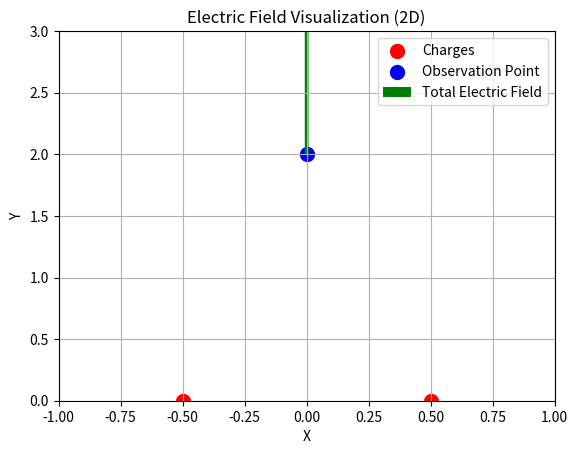

This chart was generated by the following Python code:
import numpy as np
import matplotlib.pyplot as plt

# Constants
e0 = 8.854187817e-12  # Vacuum permittivity in F/m
q = 1e-9 
d = 1.0
y = 2.0

x1 = -d/2
x2 = d/2

y1 = y2 = 0

P = np.array([0, y])

def electric_field(q, r1, r2):
    r = np.linalg.norm(r2 - r1)
    r_unit = (r2 - r1) / r
    E = (1 / (4 * np.pi * e0)) * (q / r**2) * r_unit
    return E

E1 = electric_field(q, np.array([x1, y1]), P)
E2 = electric_field(q, np.array([x2, y2]), P)
E_net = E1 + E2

print(f"Electric field at point P({P[0]}, {P[1]}) due to charge 1: {E1}")
print(f"Electric field at point P({P[0]}, {P[1]}) due to charge 2: {E2}")
print(f"Net electric field at point P({P[0]}, {P[1]}): {E_net}")

# Plotting the electric field vectors
fig, ax = plt.subplots()

# Plot the charges
ax.scatter([x1, x2], [y1, y2], color='red', s=100, label='Charges')

# Plot the point of observation
ax.scatter(P[0], P[1], color='blue', s=100, label='Observation Point')

# Plot the vector of the electric field at the observation point
ax.quiver(P[0], P[1], E_net[0], E_net[1], angles='xy', scale_units='xy', scale=1, color='green', label='Total Electric Field')

# Set plot limits and labels
ax.set_xlim(-d, d)
ax.set_ylim(0, y + 1)
ax.set_xlabel('X')
ax.set_ylabel('Y')
ax.legend()
plt.title("Electric Field Visualization (2D)")
plt.grid(True)
plt.show()
